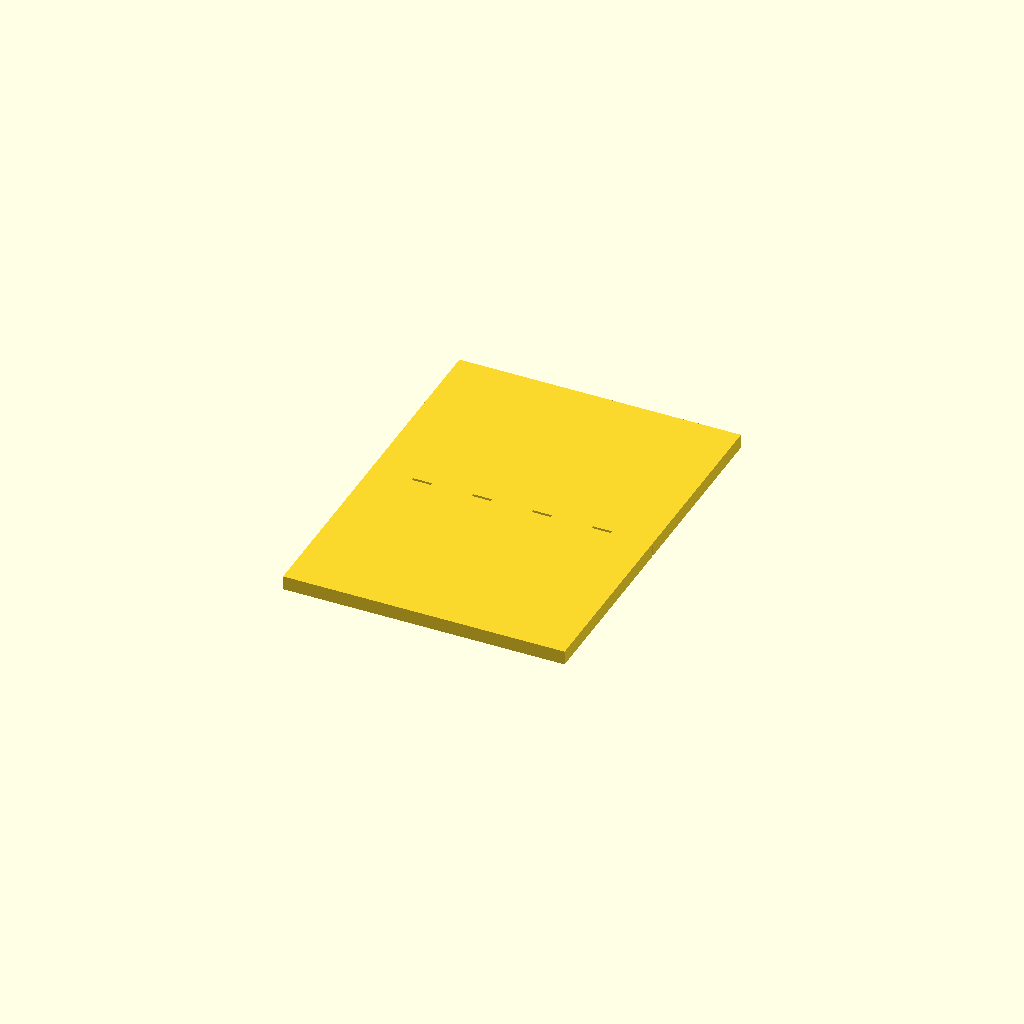
Cell 1: the model at its default parameters.
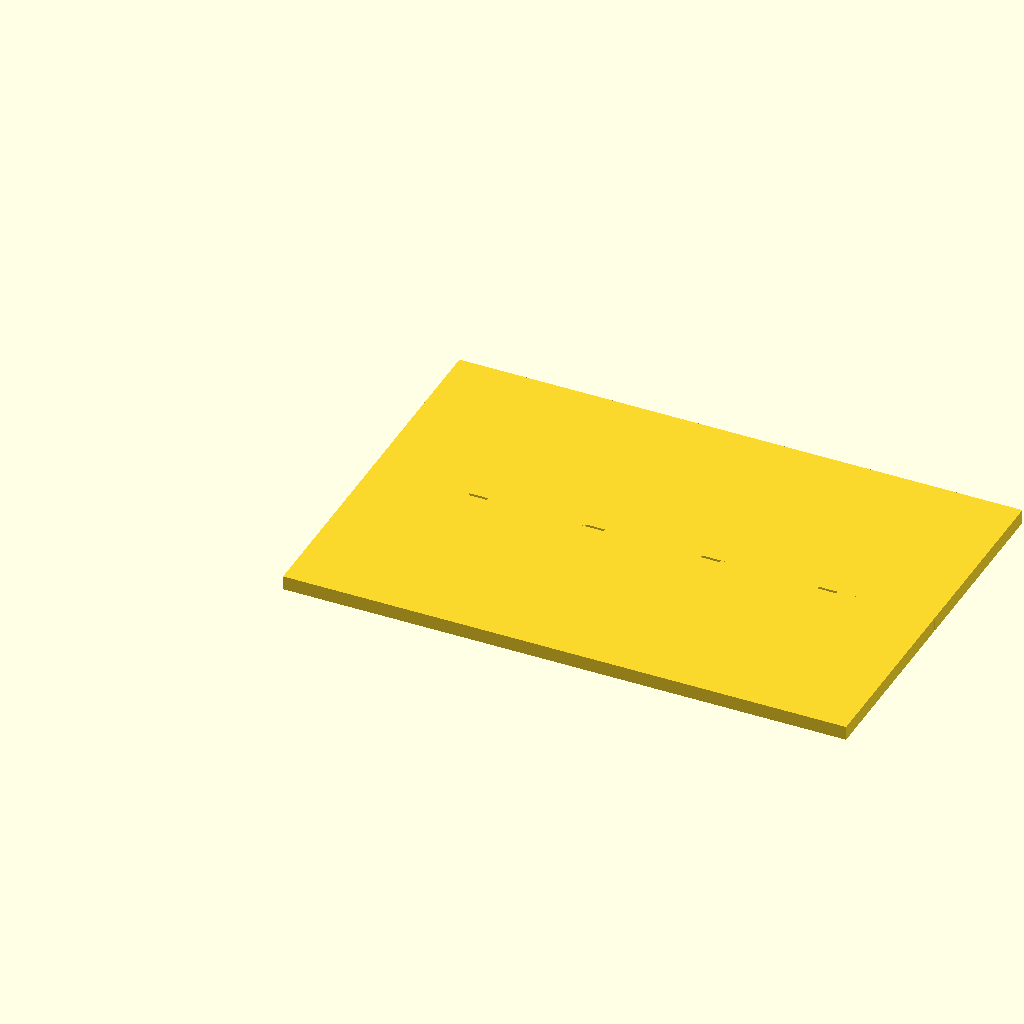
Cell 2: the same model with panel_w = 120.
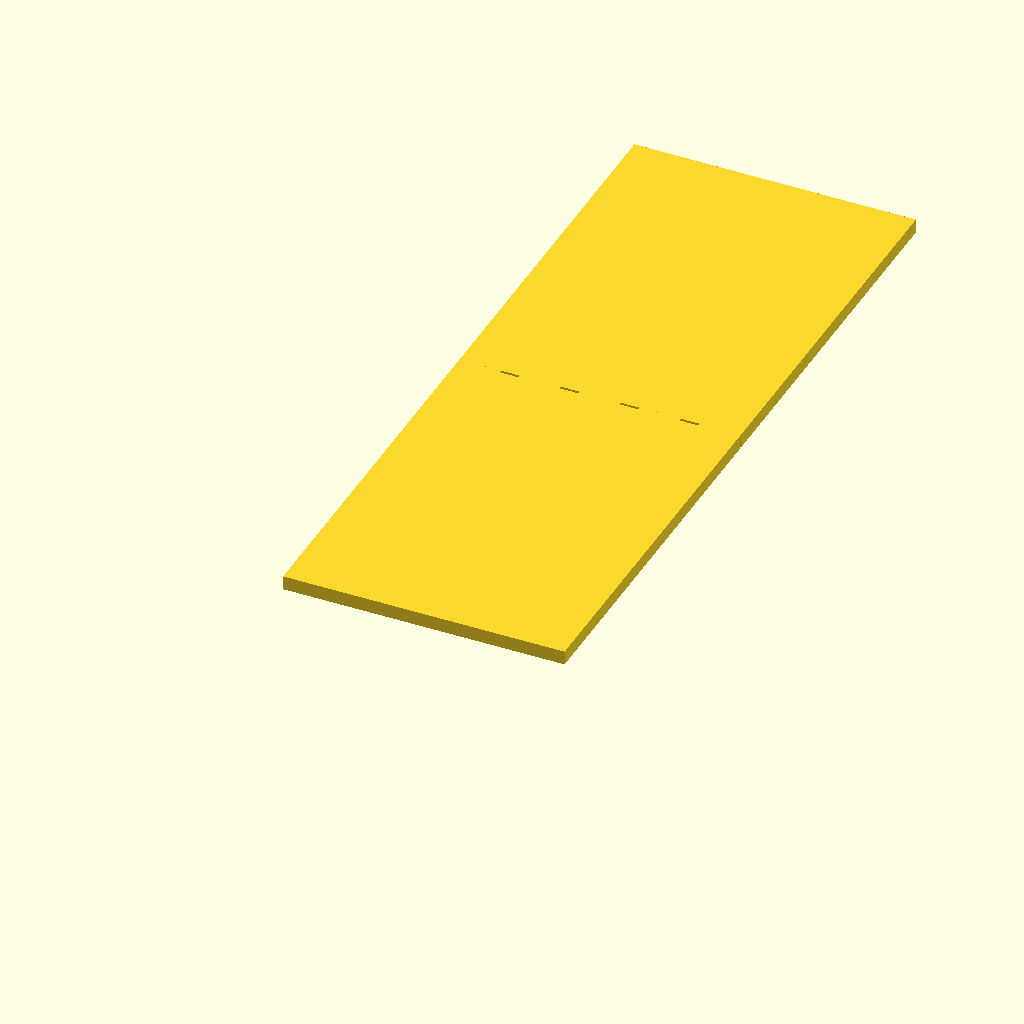
Cell 3: the same model with panel_l = 80.
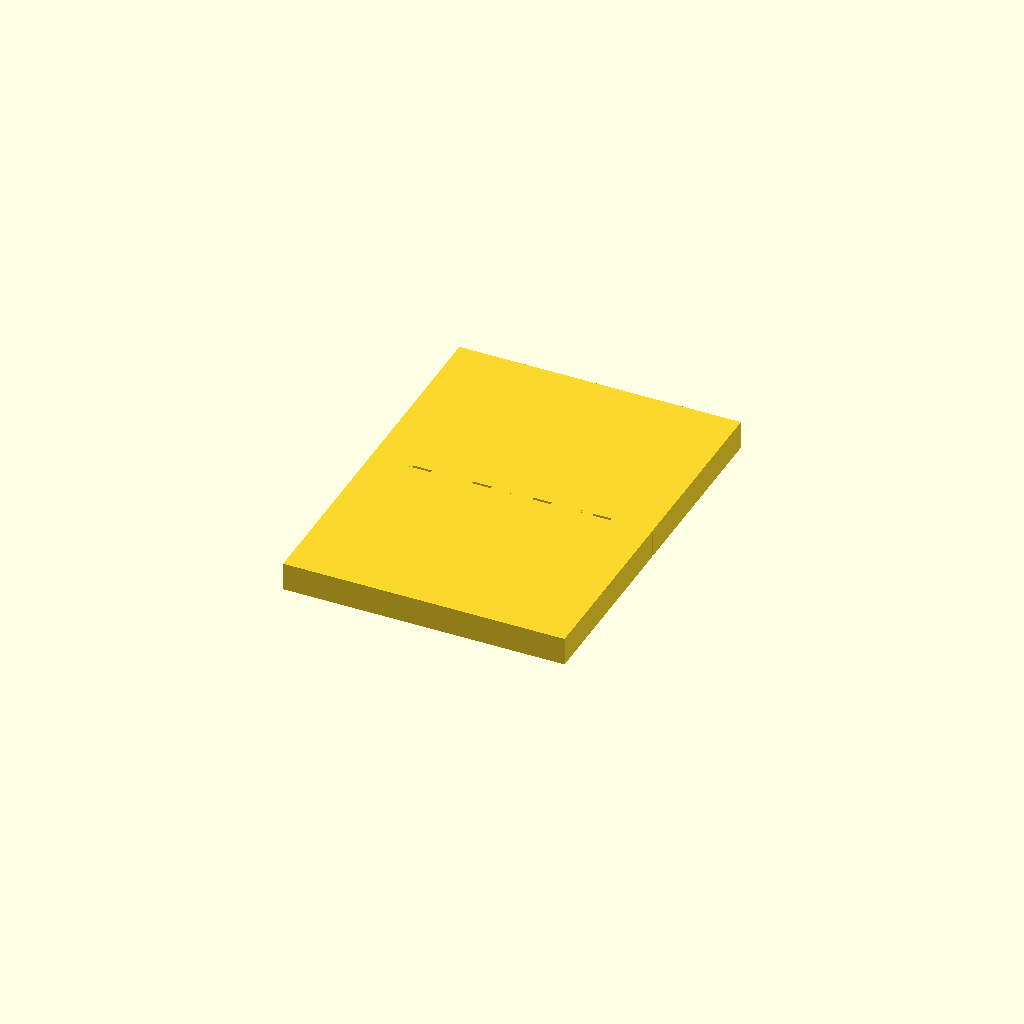
Cell 4 — panel_t set to 6, the other parameters unchanged.
All cells are drawn from one camera (rotation 55°, 0°, 25°, orthographic, colour scheme Cornfield), so only the parameter changes between them.
The OpenSCAD source (02-mechanical-parts/hinge-livinghinge.scad):
// =============================================================================
// PARAMETRIC LIVING HINGE
// =============================================================================
// Author  : Arunangshu Roy
// License : CC BY 4.0
//
// MATHEMATICAL BASIS
//
// 1. BENDING STRESS (rectangular cross-section beam in pure bending)
//      sigma_max = M*c / I = 6*M / (b * h^2)
//    where:
//      M = bending moment applied to the hinge
//      b = hinge width
//      h = hinge thickness
//      c = h/2 (distance from neutral axis to outer surface)
//      I = b*h^3/12 (second moment of area, rectangular section)
//
//    CRITICAL: stress scales as 1/h^2. Halving hinge thickness roughly
//    QUADRUPLES peak stress for the same applied moment. This is why
//    hinge_t below has an absolute floor and should never be tuned by
//    instinct alone.
//
// 2. BENDING STRAIN (fatigue driver)
//      epsilon = h / (2*R)
//    where R is the bend radius the hinge curls to when folded flat.
//    Keeping epsilon below the material's fatigue strain limit determines
//    cycle life. PLA fatigue strain limit is low (~1%) -- PLA is a POOR
//    living-hinge material. PP (~15-20%) or TPU is strongly preferred.
//    This script defaults to PP-appropriate geometry; halve hinge_t
//    further only if printing in PP/PETG, never in PLA.
//
// 3. CORRUGATED (multi-rib) HINGES
//    Distributing the bend across N parallel thin ribs instead of one
//    continuous web divides total bending curvature across N hinge
//    elements, each individually experiencing 1/N of the total bend
//    angle's local curvature -- this is why corrugated hinges survive
//    far more cycles than a single wide web of the same total width.
// =============================================================================
// --- Hinge parameters ---
panel_w     = 60;    // Width of each rigid panel (mm)
panel_l     = 40;    // Length of each rigid panel (mm)
panel_t     = 3;     // Rigid panel thickness (mm)
hinge_t     = 0.6;   // Hinge web thickness (mm). ABSOLUTE FLOOR: 0.4mm @ 0.4 nozzle.
                       // See bending stress note -- do not reduce casually.
hinge_gap   = 0.3;   // Vertical gap between panel and hinge web (print release gap)
// --- Corrugation (set rib_count = 1 for a single continuous hinge) ---
rib_count   = 5;     // Number of parallel hinge ribs across panel_w.
rib_gap     = 4;     // Gap between ribs (mm) -- where material is fully removed.
bend_radius_design = 3;  // Target bend radius (mm) when folded -- used only
                           // for the strain echo check below, not geometry.
$fn = 32;
// rigid_panel(): one solid panel half of the hinge assembly.
module rigid_panel() {
    cube([panel_w, panel_l, panel_t]);
}
// hinge_rib(width): a single thin flexible web segment.
// Modelled as a thin slab spanning the gap between the two panels.
module hinge_rib(width) {
    translate([0, panel_l, panel_t - hinge_t])
        cube([width, hinge_gap*2 + 0.01, hinge_t]);
        // Note: hinge sits flush with panel TOP surface (panel_t - hinge_t),
        // not centered, so the hinge prints as a continuous flat plane
        // across the panel boundary -- critical for bridging without sag.
}
// living_hinge_assembly(): two rigid panels connected by N parallel ribs.
// Rib positions are evenly distributed with rib_gap between them --
// the corrugation pattern that lets the hinge flex without a single
// wide web concentrating all bending strain in one place.
module living_hinge_assembly() {
    rib_width = (panel_w - (rib_count - 1) * rib_gap) / rib_count;
    // First rigid panel
    rigid_panel();
    // Second rigid panel, placed after the hinge gap
    translate([0, panel_l + hinge_gap*2, 0])
        rigid_panel();
    // Hinge ribs distributed across the width
    for (i = [0:rib_count-1]) {
        x_pos = i * (rib_width + rib_gap);
        translate([x_pos, 0, 0])
            hinge_rib(rib_width);
    }
}
living_hinge_assembly();
// --- Verification echoes ---
bending_strain = hinge_t / (2 * bend_radius_design);
echo("Hinge bending strain at design radius:", bending_strain * 100, "%");
echo("PLA fatigue strain limit (~1%) -- exceeded?", bending_strain > 0.01);
echo("PP fatigue strain limit (~15-20%) -- exceeded?", bending_strain > 0.15);
echo("Rib width (mm):", (panel_w - (rib_count - 1) * rib_gap) / rib_count);
Parameter table extracted from the source (name, type, default, range or options):
panel_w: number, default 60
panel_l: number, default 40
panel_t: number, default 3
hinge_t: number, default 0.6
hinge_gap: number, default 0.3
rib_count: number, default 5
rib_gap: number, default 4
bend_radius_design: number, default 3
